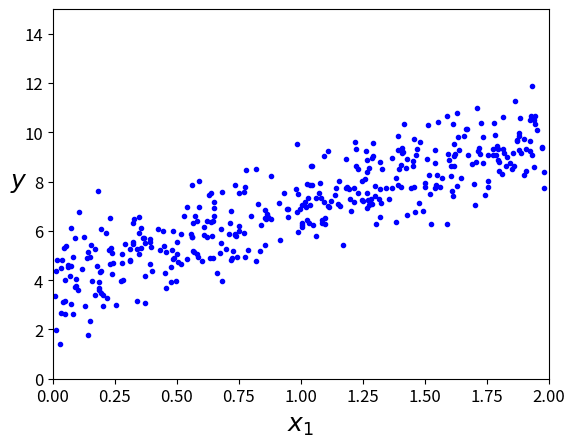

Write Python code to recreate this figure.
import numpy as np
import numpy.random as rnd
import os
from matplotlib.animation import FuncAnimation
import matplotlib.pyplot as plt

# to make this notebook's output stable across runs
rnd.seed(42)

# To plot pretty figures
# matplotlib inline
plt.rcParams['axes.labelsize'] = 14
plt.rcParams['xtick.labelsize'] = 12
plt.rcParams['ytick.labelsize'] = 12

N = 400
X = 2 * rnd.rand(N, 1)
y = 4 + 3 * X + rnd.randn(N, 1)

plt.plot(X, y, "b.")
plt.xlabel("$x_1$", fontsize=18)
plt.ylabel("$y$", rotation=0, fontsize=18)
plt.axis([0, 2, 0, 15])
plt.show()

